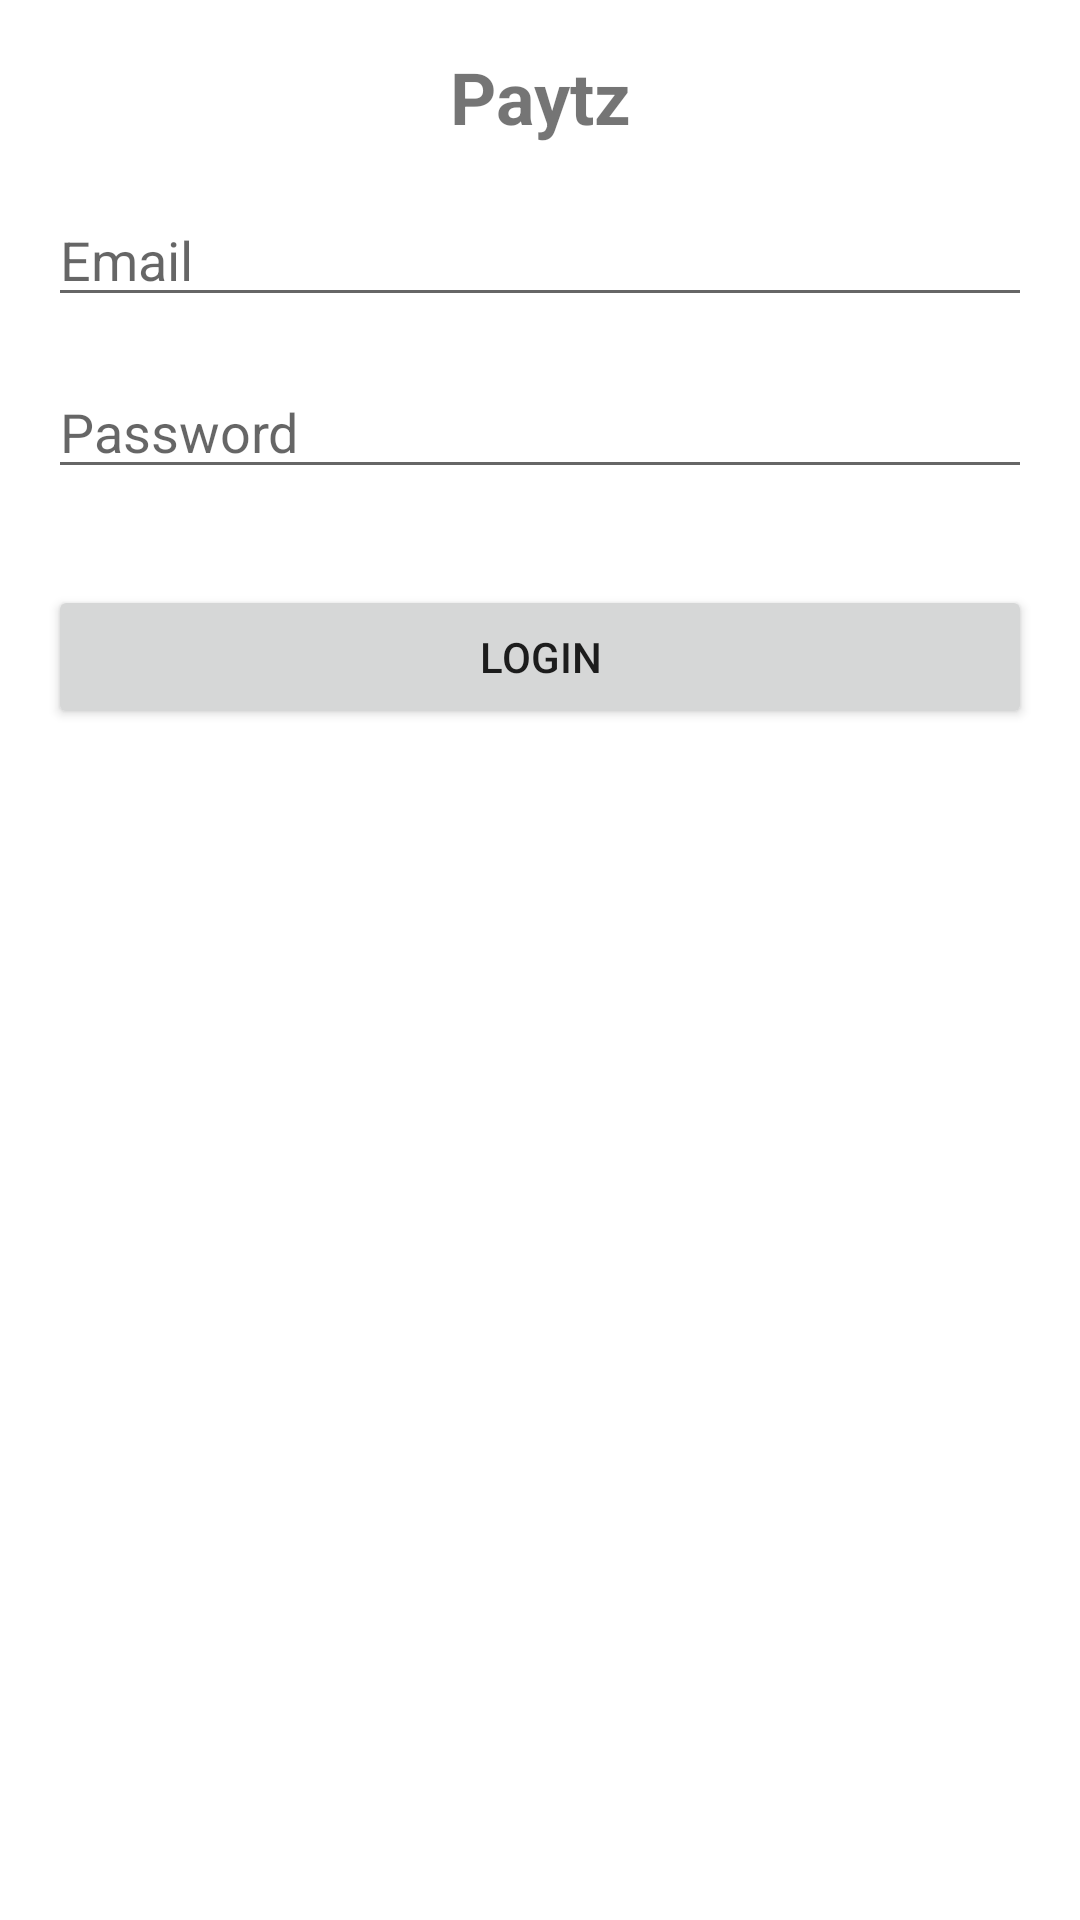

Android layout source for this screen:
<!-- AndroidManifest.xml: application theme Theme.DigitalPaymentApp -->
<!-- res/layout/activity_login.xml -->
<?xml version="1.0" encoding="utf-8"?>
<LinearLayout xmlns:android="http://schemas.android.com/apk/res/android"
    android:layout_width="match_parent"
    android:layout_height="match_parent"
    android:padding="16dp"
    android:orientation="vertical">

    <TextView
        android:id="@+id/headerText"
        android:layout_width="match_parent"
        android:layout_height="wrap_content"
        android:text="Paytz"
        android:textSize="24sp"
        android:textStyle="bold"
        android:gravity="center"
        android:layout_marginBottom="16dp"/>

    <EditText
        android:id="@+id/editTextEmailLogin"
        android:layout_width="match_parent"
        android:layout_height="wrap_content"
        android:hint="Email"
        android:inputType="textEmailAddress"/>

    <EditText
        android:id="@+id/editTextPasswordLogin"
        android:layout_width="match_parent"
        android:layout_height="wrap_content"
        android:hint="Password"
        android:inputType="textPassword"
        android:layout_marginTop="16dp"/>

    <Button
        android:id="@+id/buttonLogin"
        android:layout_width="match_parent"
        android:layout_height="wrap_content"
        android:text="Login"
        android:layout_marginTop="32dp"/>

</LinearLayout>
<!-- resources referenced by this layout -->
<resources>
  <style name="Theme.DigitalPaymentApp" parent="Theme.MaterialComponents.DayNight.DarkActionBar">
          
          <item name="colorPrimary">@color/purple_500</item>
          <item name="colorPrimaryVariant">@color/purple_700</item>
          <item name="colorOnPrimary">@color/white</item>
          
          <item name="colorSecondary">@color/teal_200</item>
          <item name="colorSecondaryVariant">@color/teal_700</item>
          <item name="colorOnSecondary">@color/black</item>
          
          <item name="android:statusBarColor">?attr/colorPrimaryVariant</item>
          
      </style>
  <!-- not gathered from this repository: default colours our renderer supplied (Android Studio template values) -->
  <color name="purple_500">#FF6200EE</color>
  <color name="purple_700">#FF3700B3</color>
  <color name="teal_200">#FF03DAC5</color>
  <color name="teal_700">#FF018786</color>
  <color name="black">#FF000000</color>
  <color name="white">#FFFFFFFF</color>
</resources>
